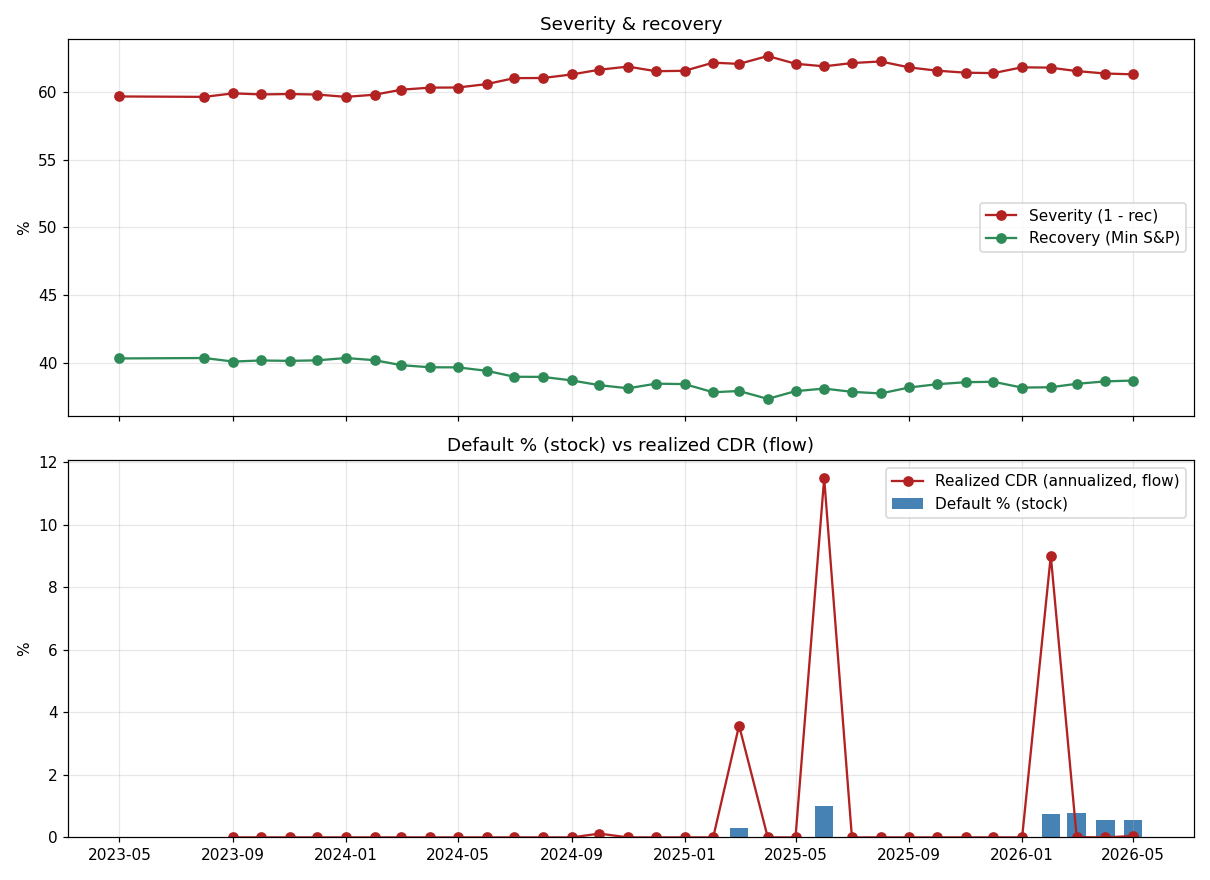

Values plotted in this chart, from the file beside it:
date, cdr_pct, default_pct, recovery_pct, severity_pct, wac_pct, wa_margin_pct, ccc_pct, n_loans, balance_000s, defaulted_bal_000s, new_default_flow_000s
2023-05-01, , , 40.35, 59.65, 8.551, 3.517, 0.35, 248.0, 500000, , 
2023-08-01, , 0.0, 40.38, 59.62, 8.753, 3.489, 2.58, 281.0, 510744, 0.0, 
2023-09-01, 0.0, 0.0, 40.12, 59.88, 8.812, 3.524, 3.07, 293.0, 510096, 0.0, 0.0
2023-10-01, 0.0, 0.0, 40.2, 59.8, 8.855, 3.576, 2.69, 314.0, 515774, 0.0, 0.0
2023-11-01, 0.0, 0.0, 40.17, 59.83, 8.873, 3.591, 3.25, 320.0, 500847, 0.0, 0.0
2023-12-01, 0.0, 0.0, 40.21, 59.79, 8.89, 3.6, 3.44, 328.0, 505559, 0.0, 0.0
2024-01-01, 0.0, 0.0, 40.38, 59.62, 8.892, 3.577, 3.52, 337.0, 508235, 0.0, 0.0
2024-02-01, 0.0, 0.0, 40.22, 59.78, 8.853, 3.564, 2.68, 345.0, 521191, 0.0, 0.0
2024-03-01, 0.0, 0.0, 39.85, 60.15, 8.877, 3.605, 2.66, 341.0, 517438, 0.0, 0.0
2024-04-01, 0.0, 0.0, 39.7, 60.3, 8.846, 3.589, 3.78, 359.0, 514582, 0.0, 0.0
2024-05-01, 0.0, 0.0, 39.69, 60.31, 8.823, 3.584, 4.44, 361.0, 507171, 0.0, 0.0
2024-06-01, 0.0, 0.0, 39.44, 60.56, 8.784, 3.542, 4.79, 375.0, 516553, 0.0, 0.0
2024-07-01, 0.0, 0.0, 39.0, 61.0, 8.752, 3.517, 4.91, 381.0, 522060, 0.0, 0.0
2024-08-01, 0.0, 0.0, 38.99, 61.01, 8.764, 3.544, 4.57, 381.0, 506829, 0.0, 0.0
2024-09-01, 0.0, 0.0, 38.73, 61.27, 8.702, 3.551, 6.06, 394.0, 499550, 0.0, 0.0
2024-10-01, 0.1212, 0.01, 38.38, 61.62, 8.256, 3.514, 5.4, 416.0, 504935, 50.49, 50.49
2024-11-01, 0.0007527, 0.01, 38.15, 61.85, 8.051, 3.511, 5.68, 428.0, 508102, 50.81, 0.3167
2024-12-01, 0.0, 0.0, 38.49, 61.51, 7.938, 3.474, 4.75, 437.0, 515473, 0.0, 0.0
2025-01-01, 0.0, 0.0, 38.46, 61.54, 7.69, 3.409, 5.34, 435.0, 516235, 0.0, 0.0
2025-02-01, 0.0, 0.0, 37.86, 62.14, 7.561, 3.357, 5.28, 438.0, 515319, 0.0, 0.0
2025-03-01, 3.581, 0.31, 37.95, 62.05, 7.519, 3.3, 4.67, 427.0, 504393, 1564, 1564
2025-04-01, 0.0, 0.0, 37.37, 62.63, 7.465, 3.264, 5.47, 424.0, 510006, 0.0, 0.0
2025-05-01, 0.0, 0.0, 37.94, 62.06, 7.456, 3.26, 5.6, 420.0, 506153, 0.0, 0.0
2025-06-01, 11.49, 1.01, 38.13, 61.87, 7.457, 3.261, 5.41, 427.0, 507371, 5124, 5124
2025-07-01, 0.0, 0.0, 37.89, 62.11, 7.423, 3.254, 5.66, 430.0, 505947, 0.0, 0.0
2025-08-01, 0.0, 0.0, 37.77, 62.23, 7.384, 3.201, 5.65, 437.0, 510250, 0.0, 0.0
2025-09-01, 0.0, 0.0, 38.21, 61.79, 7.318, 3.155, 5.15, 426.0, 493627, 0.0, 0.0
2025-10-01, 0.0, 0.0, 38.45, 61.55, 7.079, 3.077, 5.79, 439.0, 500131, 0.0, 0.0
2025-11-01, 0.0, 0.0, 38.6, 61.4, 6.908, 3.05, 5.93, 445.0, 506607, 0.0, 0.0
2025-12-01, 0.0, 0.0, 38.63, 61.37, 6.837, 3.044, 5.8, 433.0, 504682, 0.0, 0.0
2026-01-01, 0.0, 0.0, 38.2, 61.8, 6.635, 3.032, 7.09, 425.0, 484705, 0.0, 0.0
2026-02-01, 9.015, 0.75, 38.23, 61.77, 6.558, 2.996, 6.66, 440.0, 506789, 3801, 3801
2026-03-01, 0.006362, 0.77, 38.48, 61.52, 6.557, 2.974, 6.72, 427.0, 493972, 3804, 2.667
2026-04-01, 0.0, 0.55, 38.66, 61.34, 6.613, 3.009, 6.88, 416.0, 488841, 2689, 0.0
2026-05-01, 0.04371, 0.55, 38.72, 61.28, 6.608, 3.011, 6.93, 415.0, 492061, 2706, 17.71
